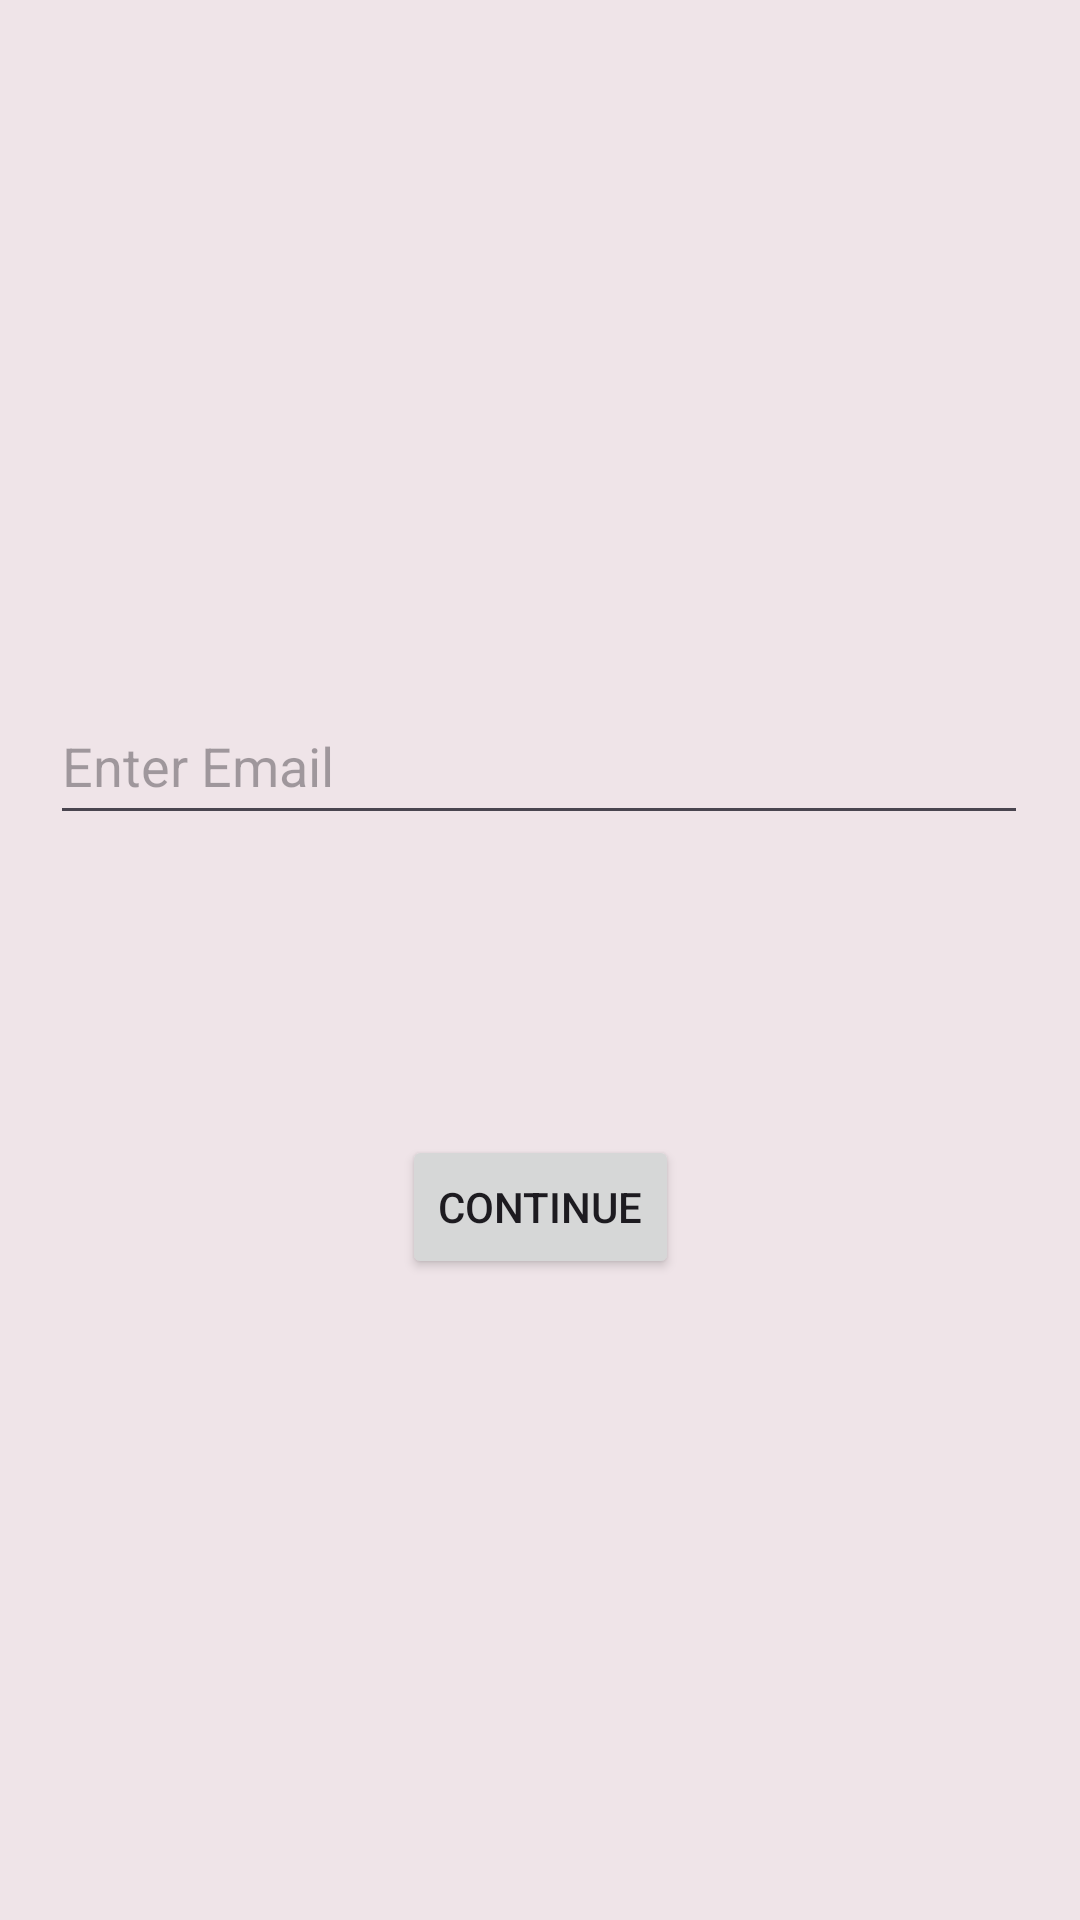

Android layout source for this screen:
<!-- AndroidManifest.xml: application theme Theme.Meet_Kadiya_Project2 -->
<!-- res/layout/activity_forgot_password.xml -->
<?xml version="1.0" encoding="utf-8"?>
<androidx.constraintlayout.widget.ConstraintLayout xmlns:android="http://schemas.android.com/apk/res/android"
    xmlns:app="http://schemas.android.com/apk/res-auto"
    xmlns:tools="http://schemas.android.com/tools"
    android:layout_width="match_parent"
    android:layout_height="match_parent"
    android:background="#EFE4E8"
    tools:context=".ForgotPasswordActivity">

    <EditText
        android:id="@+id/emailEdit"
        android:layout_width="326dp"
        android:layout_height="49dp"
        android:ems="10"
        android:hint="@string/email"
        android:inputType="textEmailAddress"
        app:layout_constraintBottom_toBottomOf="parent"
        app:layout_constraintEnd_toEndOf="parent"
        app:layout_constraintHorizontal_bias="0.494"
        app:layout_constraintStart_toStartOf="parent"
        app:layout_constraintTop_toTopOf="parent"
        app:layout_constraintVertical_bias="0.388" />

    <Button
        android:id="@+id/continueBtn"
        android:layout_width="wrap_content"
        android:layout_height="wrap_content"
        android:layout_marginTop="100dp"
        android:text="Continue"
        app:layout_constraintEnd_toEndOf="parent"
        app:layout_constraintStart_toStartOf="parent"
        app:layout_constraintTop_toBottomOf="@+id/emailEdit" />

</androidx.constraintlayout.widget.ConstraintLayout>
<!-- resources referenced by this layout -->
<resources>
  <string name="email">Enter Email</string>
  <style name="Theme.Meet_Kadiya_Project2" parent="Base.Theme.Meet_Kadiya_Project2" />
  <style name="Base.Theme.Meet_Kadiya_Project2" parent="Theme.Material3.DayNight.NoActionBar">
          
          
          <item name="colorPrimary">@color/yellow</item>
          <item name="colorSecondary">@color/pink</item>
  
          <item name="windowActionBar">true</item>
          <item name="windowNoTitle">false</item>
      </style>
  <color name="yellow">#E1A255</color>
  <color name="pink">#FFE89B9B</color>
</resources>
